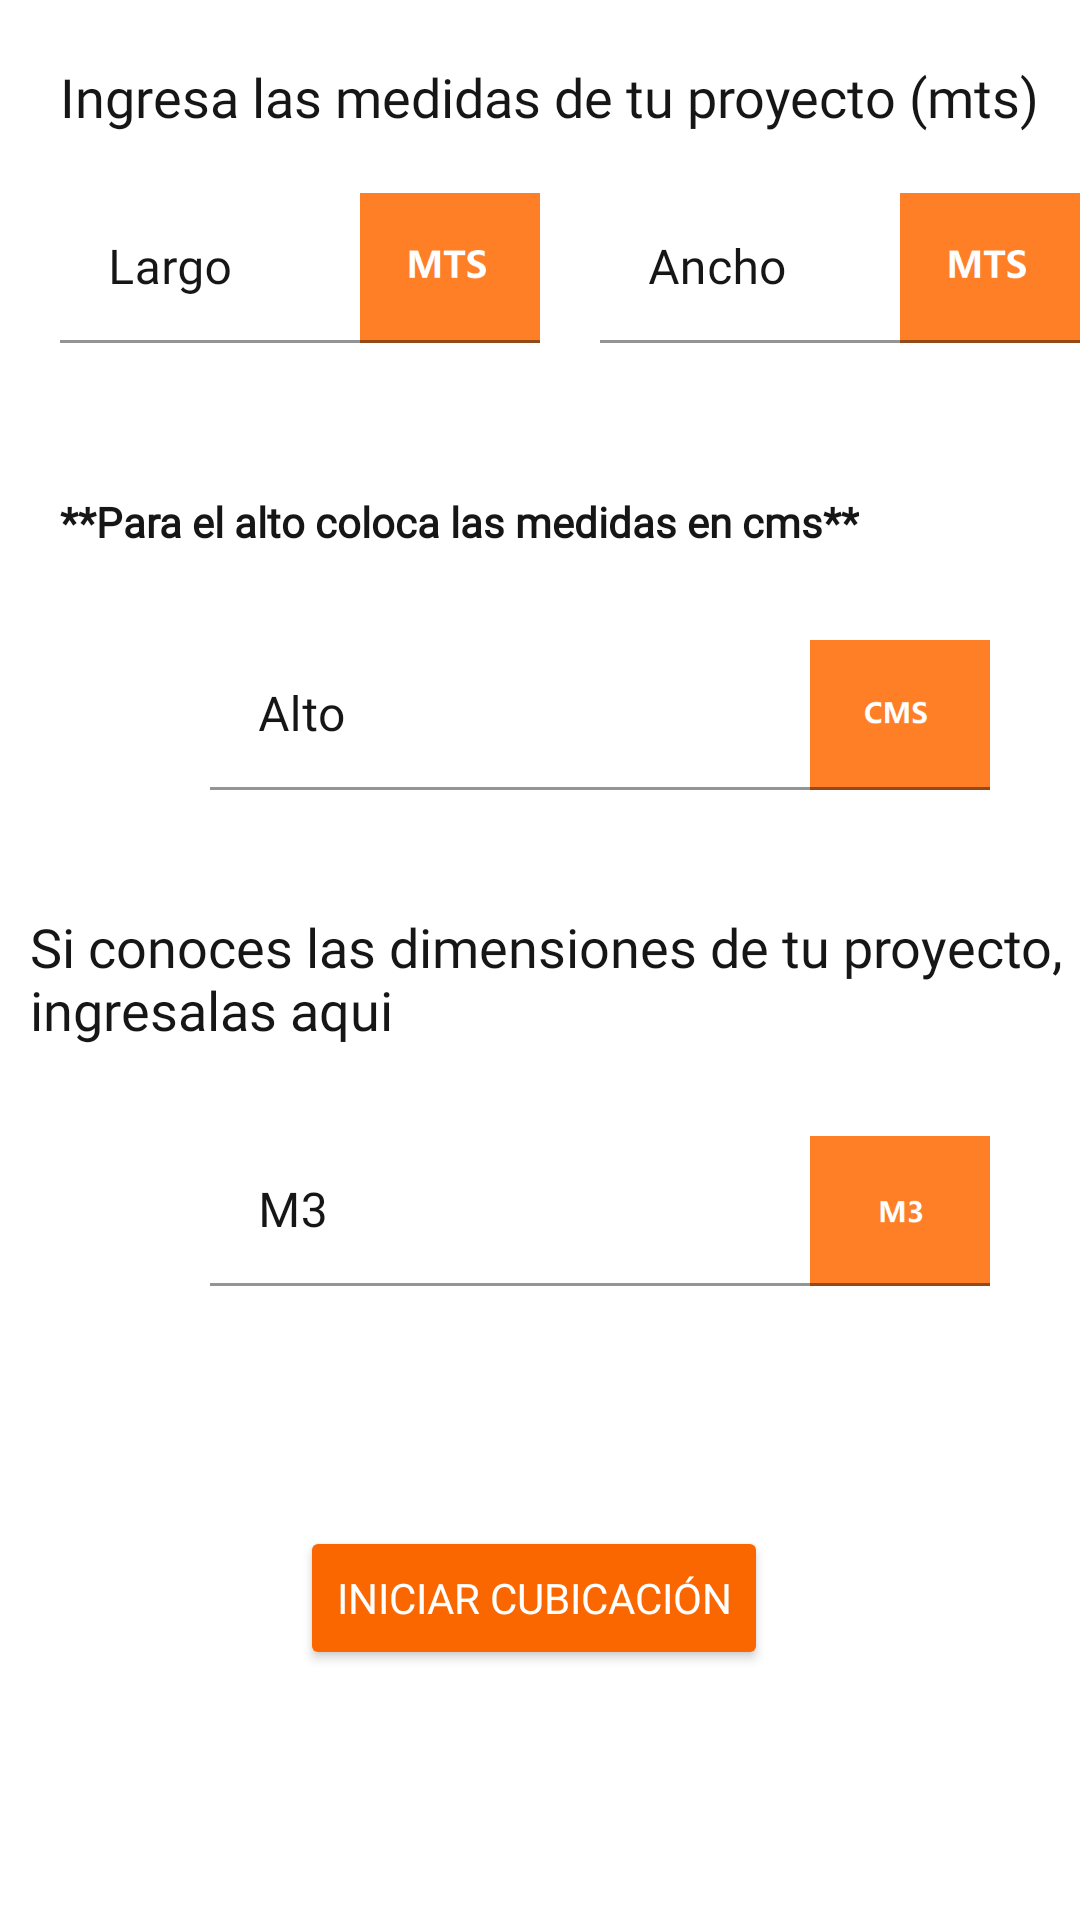

Produce the Android XML layout that renders to this screen, including the resource entries it uses.
<!-- AndroidManifest.xml: application theme Theme.AppCubicados -->
<!-- res/layout/fragment_cubic_4.xml -->
<?xml version="1.0" encoding="utf-8"?>
<LinearLayout xmlns:android="http://schemas.android.com/apk/res/android"
    android:layout_width="match_parent"
    xmlns:app="http://schemas.android.com/apk/res-auto"
    xmlns:tools="http://schemas.android.com/tools"
    android:orientation="vertical"
    android:id="@+id/fragment_cubic_4"
    android:layout_height="match_parent"
    tools:context=".Fragments.Cubicacion.Fragment_cubic_4">
<TextView
    android:id="@+id/text1"
    android:layout_width="wrap_content"
    android:text="Ingresa las medidas de tu proyecto (mts)"
    android:textColor="@color/negroEX"
    android:textSize="18sp"
    android:layout_marginTop="20dp"
    android:layout_marginStart="20dp"
    android:fontFamily="@font/gotham"
    android:layout_height="wrap_content"
    android:layout_marginLeft="40dp" />
<LinearLayout
    android:layout_width="wrap_content"
    android:orientation="horizontal"
    android:layout_marginTop="20dp"
    android:layout_height="wrap_content">
    
    <com.google.android.material.textfield.TextInputLayout
        android:id="@+id/textInputLayout1"
        android:layout_width="160dp"
        android:layout_height="wrap_content"
        android:layout_marginStart="20dp"
        android:layout_marginEnd="20dp"
        android:fontFamily="@font/gotham"
        android:textColor="@color/negroEX"
        android:textColorHint="@color/negroEX"
        app:layout_constraintBottom_toTopOf="@+id/textInputLayout"
        app:layout_constraintTop_toTopOf="parent">

        <com.google.android.material.textfield.TextInputEditText
            android:id="@+id/txtLargo"
            android:drawableEnd="@mipmap/icon_mts"
            android:layout_width="180dp"
            android:layout_height="50dp"
            android:background="@color/white"
            android:fontFamily="@font/gotham"
            android:inputType="number"
            android:hint="Largo"
            android:textColor="@color/negroEX"
            android:drawableRight="@mipmap/icon_mts" />
    </com.google.android.material.textfield.TextInputLayout>
    
    <com.google.android.material.textfield.TextInputLayout
        android:id="@+id/textInputLayout2"
        android:layout_width="160dp"
        android:layout_height="wrap_content"
        android:fontFamily="@font/gotham"
        android:textColor="@color/negroEX"
        android:textColorHint="@color/negroEX"
        app:layout_constraintBottom_toTopOf="@+id/textInputLayout"
        app:layout_constraintTop_toTopOf="parent">

        <com.google.android.material.textfield.TextInputEditText
            android:id="@+id/txtAncho"
            android:layout_width="180dp"
            android:drawableEnd="@mipmap/icon_mts"
            android:layout_height="50dp"
            android:background="@color/white"
            android:inputType="number"
            android:fontFamily="@font/gotham"
            android:hint="Ancho"
            android:textColor="@color/negroEX"
            android:drawableRight="@mipmap/icon_mts" />
    </com.google.android.material.textfield.TextInputLayout>

</LinearLayout>
<TextView
    android:id="@+id/txt2"
    android:text="**Para el alto coloca las medidas en cms**"
    android:layout_marginStart="20dp"
    android:textColor="@color/negroEX"
    android:textSize="14sp"
    android:textStyle="bold"
    android:layout_marginTop="50dp"
    android:fontFamily="@font/gotham"
    android:layout_width="wrap_content"
    android:layout_height="wrap_content"
    android:layout_marginLeft="70dp" />
    
    <com.google.android.material.textfield.TextInputLayout
        android:id="@+id/textInputLayout3"
        android:layout_width="260dp"
        android:layout_height="wrap_content"
        android:layout_marginStart="70dp"
        android:layout_marginEnd="70dp"
        android:layout_marginTop="30dp"
        android:fontFamily="@font/gotham"
        android:textColor="@color/negroEX"
        android:textColorHint="@color/negroEX"
        app:layout_constraintBottom_toTopOf="@+id/textInputLayout"
        app:layout_constraintTop_toTopOf="parent">

        <com.google.android.material.textfield.TextInputEditText
            android:id="@+id/txtAlto"
            android:layout_width="280dp"
            android:layout_height="50dp"
            android:inputType="number"
            android:background="@color/white"
            android:drawableEnd="@mipmap/icon_cms"
            android:drawableRight="@mipmap/icon_cms"
            android:fontFamily="@font/gotham"
            android:hint="Alto"
            android:textColor="@color/negroEX" />
    </com.google.android.material.textfield.TextInputLayout>
    <TextView
        android:id="@+id/text3"
        android:textSize="18sp"
        android:textColor="@color/negroEX"
        android:fontFamily="@font/gotham"
        android:layout_marginStart="10dp"
        android:text="@string/stFragmentCubic_4"
        android:layout_marginTop="40dp"
        android:layout_width="match_parent"
        android:layout_height="wrap_content"
        android:layout_marginLeft="10dp" />
    
    <com.google.android.material.textfield.TextInputLayout
        android:id="@+id/textInputLayout4"
        android:layout_width="260dp"
        android:layout_height="wrap_content"
        android:layout_marginStart="70dp"
        android:layout_marginEnd="70dp"
        android:layout_marginTop="30dp"
        android:fontFamily="@font/gotham"
        android:textColor="@color/negroEX"
        android:textColorHint="@color/negroEX"
        app:layout_constraintBottom_toTopOf="@+id/textInputLayout"
        app:layout_constraintTop_toTopOf="parent">

        <com.google.android.material.textfield.TextInputEditText
            android:id="@+id/txtm3"
            android:layout_width="280dp"
            android:drawableEnd="@mipmap/icon_m3"
            android:layout_height="50dp"
            android:inputType="number"
            android:background="@color/white"
            android:fontFamily="@font/gotham"
            android:hint="M3"
            android:textColor="@color/negroEX"
            android:drawableRight="@mipmap/icon_m3" />
    </com.google.android.material.textfield.TextInputLayout>
    <Button
        android:id="@+id/btnIniciarCubic"
        android:backgroundTint="@color/orange"
        android:textColor="@color/white"
        android:fontFamily="@font/gotham"
        android:layout_marginTop="80dp"
        android:layout_marginStart="100dp"
        android:layout_width="wrap_content"
        android:layout_height="wrap_content"
        android:text="Iniciar cubicación"
        android:layout_marginLeft="120dp" />
</LinearLayout>
<!-- resources referenced by this layout -->
<resources>
  <color name="negroEX">#161616</color>
  <color name="orange">#fa6600</color>
  <color name="white">#FFFFFF</color>
  <!-- mipmap icon_cms: png bitmap (mipmap-xxxhdpi, 2356 bytes) -->
  <!-- mipmap icon_m3: png bitmap (mipmap-xxxhdpi, 1942 bytes) -->
  <!-- mipmap icon_mts: png bitmap (mipmap-xxxhdpi, 2258 bytes) -->
  <string name="stFragmentCubic_4">Si conoces las dimensiones de tu proyecto, ingresalas aqui</string>
  <style name="Theme.AppCubicados" parent="Theme.MaterialComponents.DayNight.DarkActionBar">
          
          <item name="colorPrimary">@color/orange</item>
          <item name="colorPrimaryVariant">@color/negroEX</item>
          <item name="colorOnPrimary">@color/white</item>
          
          <item name="colorSecondary">@color/teal_200</item>
          <item name="colorSecondaryVariant">@color/teal_700</item>
          <item name="colorOnSecondary">@color/black</item>
          
          <item name="android:statusBarColor" tools:targetApi="l">?attr/colorPrimaryVariant</item>
          
          <item name="windowActionBar">false</item>
          <item name="windowNoTitle">true</item>
          <item name="windowActionBarOverlay">true</item>
      </style>
  <color name="teal_200">#000000</color>
  <color name="teal_700">#FF018786</color>
  <color name="black">#FF000000</color>
</resources>
